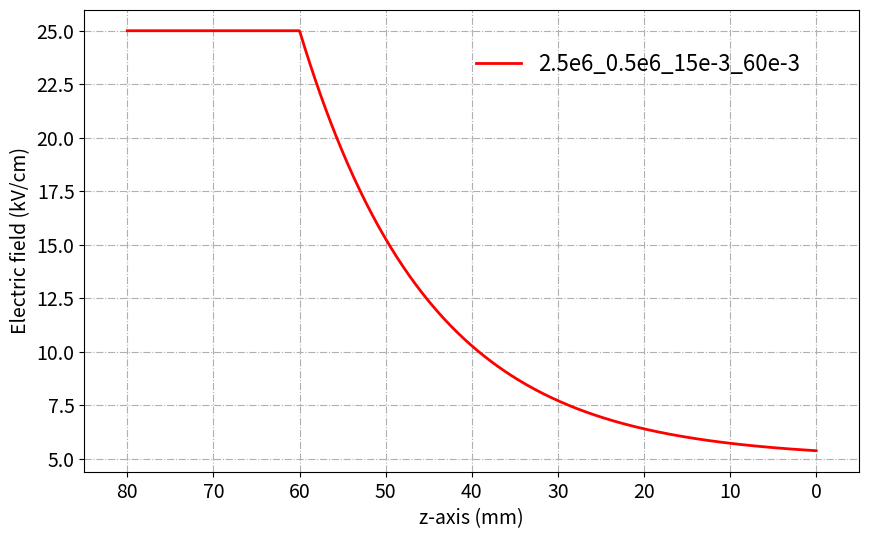

Reproduce this figure in Python.
import numpy as np
import matplotlib.pyplot as plt
import argparse


p = argparse.ArgumentParser(formatter_class=argparse.ArgumentDefaultsHelpFormatter)

p.add_argument('-field_file', type=str, default='2.5e6_0.5e6_15e-3_60e-3.txt', help='Output file name')
args = p.parse_args()


# Initial field before any decay (V/m)
initial_field=2.5e6

# Minimal field (V/m)
min_field=0.5e6

# Decay distance (m)
decay_distance = 15e-3

# Decay slope
decay_slope = -0.5e8

# Pulse length (m)
zPulse = 20e-3

# Fall length (m)
zFall = 60e-3

# Total length (m)
zTotal = zPulse + zFall

# Number of data points
nPoints =800

length = np.linspace(0.0, zTotal, nPoints)

L=np.maximum(length-zPulse, 0.0)


# Electric field profile
decay_field_profile={
  'constant': 0,  # Constant electric field versus length  
  'exponential': 1,  # Exponential decay electric field  versus length
  'linear_across_zero': 2,  # Linear decay electric field versus length (across zero)  
  'linear_over_zero': 3, # Linear decay electric field versus length (over zero)
  'step': 4  # Step decay electric field versus length
 } 
profile=decay_field_profile.get('exponential')

if (profile==1):
  eField=min_field+(initial_field-min_field)*np.exp(-L/decay_distance)
elif (profile==2):
  eField=initial_field+decay_slope*L
  for i in range(nPoints):
    if (eField[i]<=-initial_field):
      eField[i] = -initial_field
elif (profile==3):
  eField=initial_field+decay_slope*L
  for i in range(nPoints):
    if (eField[i]<=0.0):
      eField[i] = 0.0
elif (profile==4):
  eField = np.zeros(nPoints)
  for i in range(nPoints):
    if (length[i]<=zPulse):
      eField[i] = initial_field
    else:
      eField[i]=min_field
else:
  eField = np.zeros(nPoints)
  for i in range(nPoints):
    eField[i]=initial_field


head = '{0:^12s}\n{1:^14s}'.format('field_vs_length', '---------------')    
np.savetxt(args.field_file, np.array([0.08-length, eField]).T, header=head, footer='---------------', comments='')


# Convert to kV/cm
eField=eField/1e5

# Convert to mm
length=length/1e-3

plt.figure(figsize=(10,6))
plt.plot(80-length, eField, label='2.5e6_0.5e6_15e-3_60e-3', color='red', linestyle='-', linewidth=2, marker='D', markersize=0)
plt.tick_params(labelsize=14)
plt.xlim((85,-5))
plt.xlabel('z-axis (mm)', fontsize=14)
plt.ylabel('Electric field (kV/cm)', fontsize=14)
plt.grid(True)
plt.grid(linestyle='-.')
plt.legend(bbox_to_anchor=(0.95,0.95), frameon=False, fontsize=16 )
plt.savefig('2.5e6_0.5e6_15e-3_60e-3.jpg')
plt.show()
